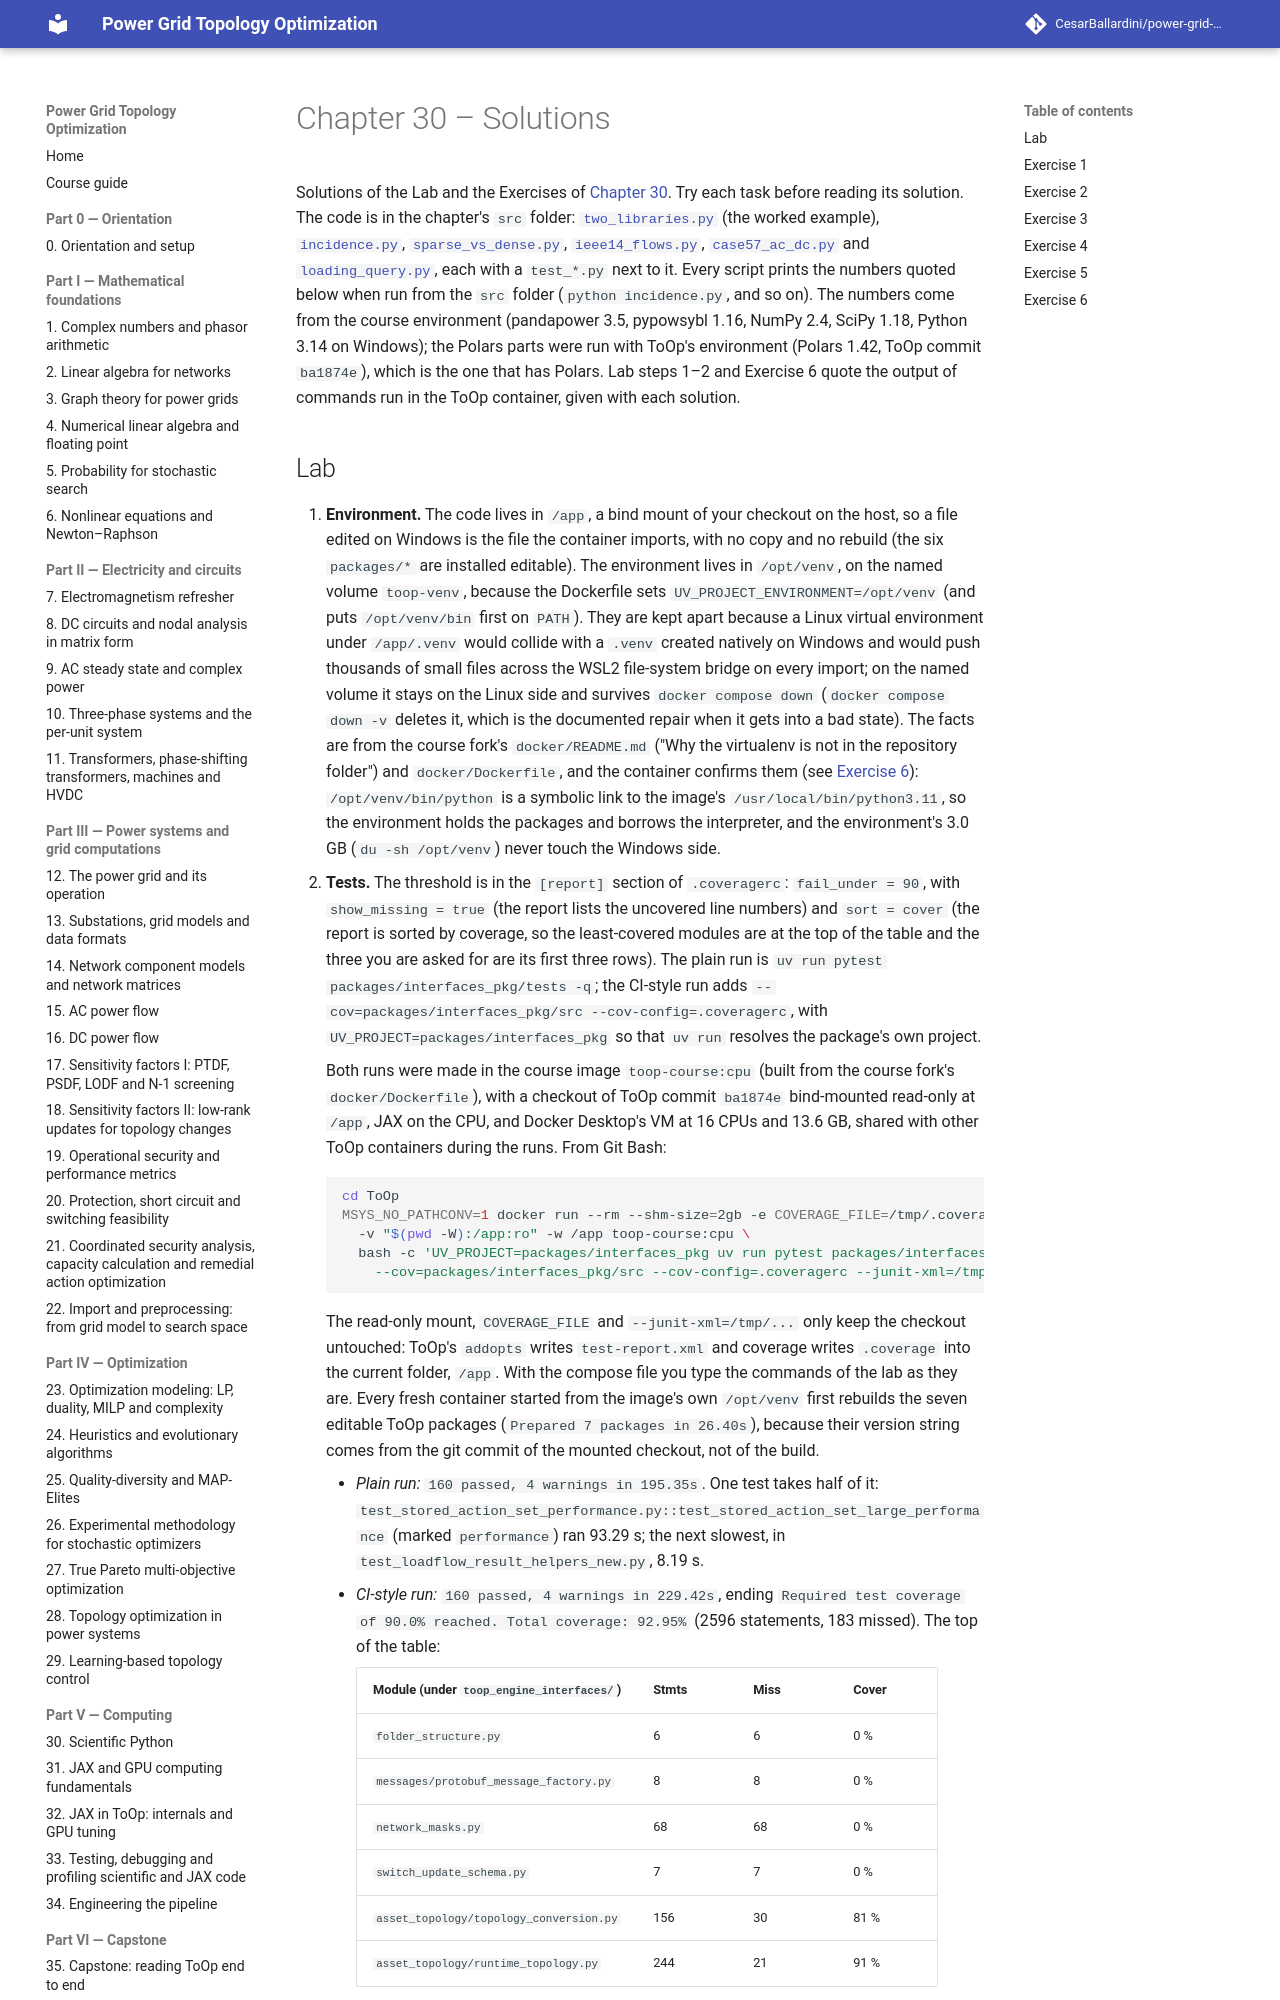

repository: CesarBallardini/power-grid-topology-optimization-course · page: dev/part-5-computing/ch30-scientific-python/solutions/index.html · generator: mkdocs

# Chapter 30 – Solutions

Solutions of the Lab and the Exercises of [Chapter 30](index.md). Try each task before reading its solution.
The code is in the chapter's `src` folder: [`two_libraries.py`](src/two_libraries.py) (the worked example),
[`incidence.py`](src/incidence.py), [`sparse_vs_dense.py`](src/sparse_vs_dense.py),
[`ieee14_flows.py`](src/ieee14_flows.py), [`case57_ac_dc.py`](src/case57_ac_dc.py) and
[`loading_query.py`](src/loading_query.py), each with a `test_*.py` next to it. Every script prints the numbers
quoted below when run from the `src` folder (`python incidence.py`, and so on). The numbers come from the course
environment (pandapower 3.5, pypowsybl 1.16, NumPy 2.4, SciPy 1.18, Python 3.14 on Windows); the Polars parts
were run with ToOp's environment (Polars 1.42, ToOp commit `ba1874e`), which is the one that has Polars. Lab
steps 1–2 and Exercise 6 quote the output of commands run in the ToOp container, given with each solution.
